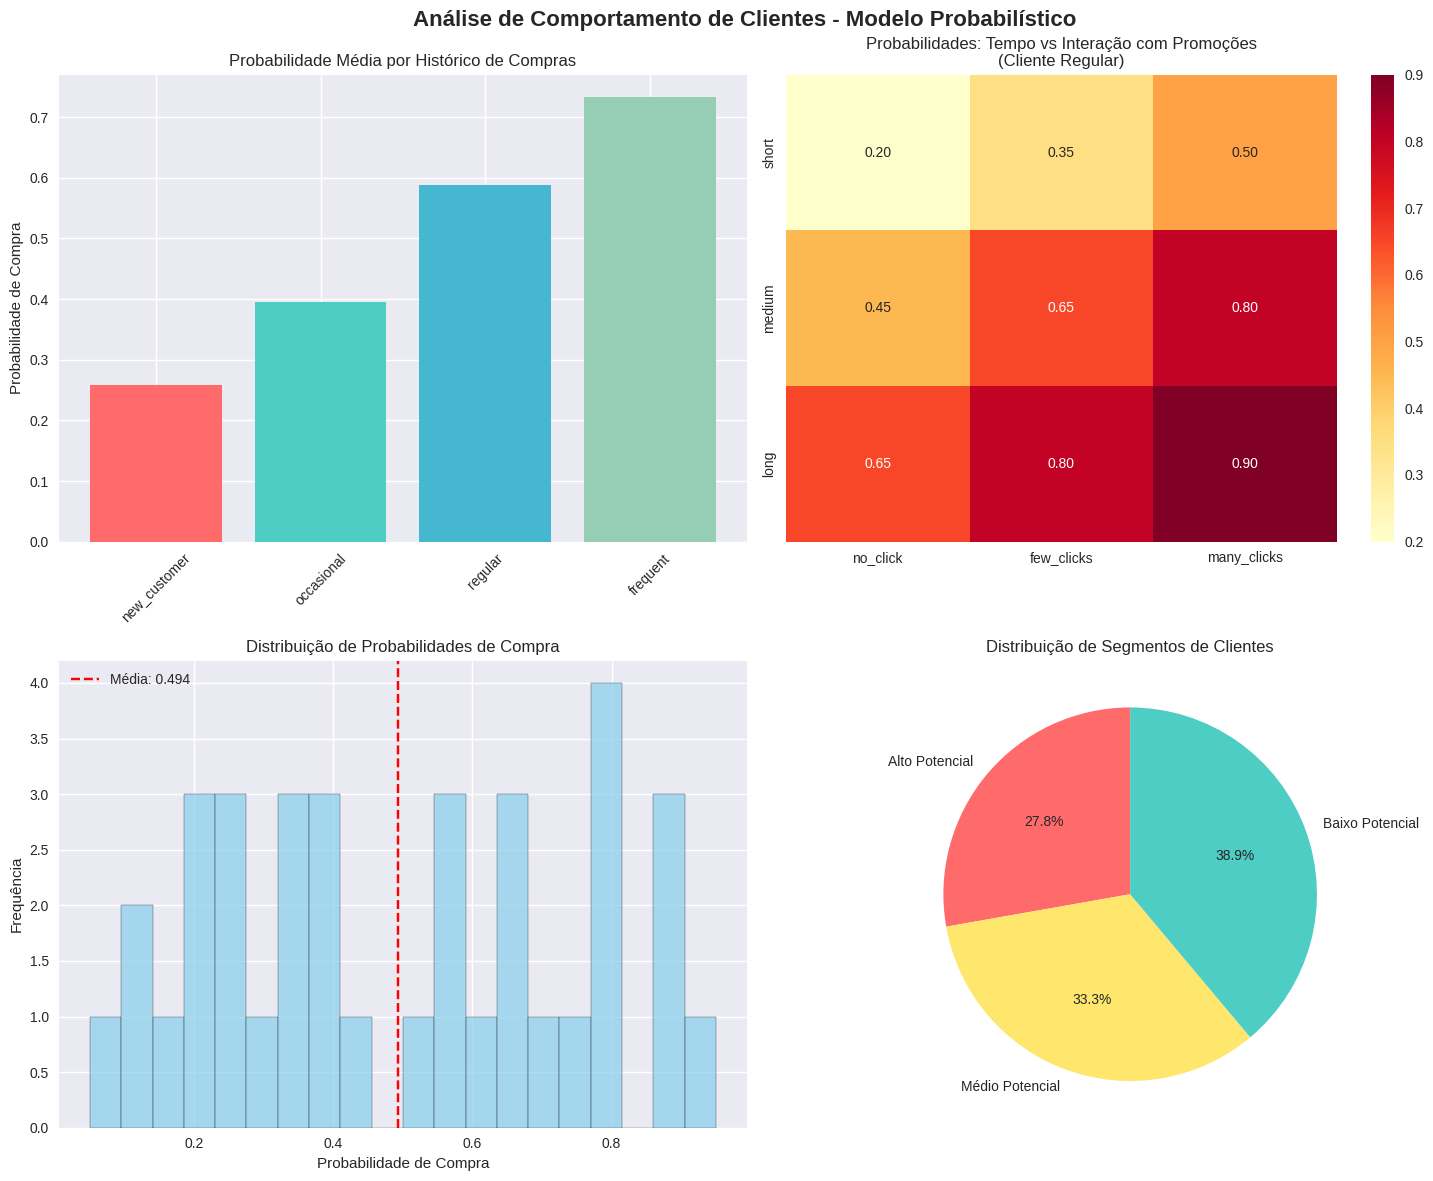

Here is the Python script that generated this plot:
"""
Sistema de Análise de Comportamento de Clientes - Modelo Probabilístico
=====================================================================

Este módulo implementa um modelo probabilístico para análise de comportamento de clientes
em uma loja online, considerando três variáveis principais:
1. Histórico de compras (purchase_history)
2. Tempo no site (time_on_site)
3. Interação com promoções (promotion_interaction)

O modelo utiliza redes bayesianas e o teorema de Bayes para calcular probabilidades
de compra baseadas nas evidências observadas.
"""

import numpy as np
from typing import Dict, List, Tuple, Optional
from dataclasses import dataclass
from enum import Enum
import matplotlib.pyplot as plt
import seaborn as sns


class PurchaseHistory(Enum):
    """Histórico de compras do cliente"""
    NEW_CUSTOMER = "new_customer"      # Cliente novo (sem compras anteriores)
    OCCASIONAL = "occasional"          # Cliente ocasional (1-3 compras)
    REGULAR = "regular"                # Cliente regular (4-10 compras)
    FREQUENT = "frequent"              # Cliente frequente (10+ compras)


class TimeOnSite(Enum):
    """Tempo gasto no site"""
    SHORT = "short"                    # < 2 minutos
    MEDIUM = "medium"                  # 2-10 minutos
    LONG = "long"                      # > 10 minutos


class PromotionInteraction(Enum):
    """Interação com promoções"""
    NO_CLICK = "no_click"              # Não clicou em promoções
    FEW_CLICKS = "few_clicks"          # 1-2 cliques em promoções
    MANY_CLICKS = "many_clicks"        # 3+ cliques em promoções


@dataclass
class CustomerProfile:
    """Perfil do cliente com suas características observadas"""
    purchase_history: PurchaseHistory
    time_on_site: TimeOnSite
    promotion_interaction: PromotionInteraction
    
    def __str__(self):
        return (f"Cliente: {self.purchase_history.value}, "
                f"Tempo: {self.time_on_site.value}, "
                f"Promoções: {self.promotion_interaction.value}")


class CustomerBehaviorModel:
    """
    Modelo probabilístico para análise de comportamento de clientes.
    
    Este modelo utiliza uma rede bayesiana simples onde:
    - Histórico de compras é uma variável independente
    - Tempo no site e interação com promoções são influenciados pelo histórico
    - A probabilidade de compra é influenciada por todas as três variáveis
    """
    
    def __init__(self):
        """Inicializa o modelo com probabilidades baseadas em dados históricos"""
        self._initialize_probabilities()
    
    def _initialize_probabilities(self):
        """Inicializa as probabilidades condicionais baseadas em dados típicos de e-commerce"""
        
        # Probabilidades a priori para histórico de compras
        self.p_purchase_history = {
            PurchaseHistory.NEW_CUSTOMER: 0.40,    # 40% dos visitantes são novos
            PurchaseHistory.OCCASIONAL: 0.30,      # 30% são ocasionais
            PurchaseHistory.REGULAR: 0.20,         # 20% são regulares
            PurchaseHistory.FREQUENT: 0.10         # 10% são frequentes
        }
        
        # Probabilidades condicionais para tempo no site dado o histórico
        self.p_time_given_history = {
            (PurchaseHistory.NEW_CUSTOMER, TimeOnSite.SHORT): 0.60,
            (PurchaseHistory.NEW_CUSTOMER, TimeOnSite.MEDIUM): 0.30,
            (PurchaseHistory.NEW_CUSTOMER, TimeOnSite.LONG): 0.10,
            
            (PurchaseHistory.OCCASIONAL, TimeOnSite.SHORT): 0.40,
            (PurchaseHistory.OCCASIONAL, TimeOnSite.MEDIUM): 0.45,
            (PurchaseHistory.OCCASIONAL, TimeOnSite.LONG): 0.15,
            
            (PurchaseHistory.REGULAR, TimeOnSite.SHORT): 0.25,
            (PurchaseHistory.REGULAR, TimeOnSite.MEDIUM): 0.50,
            (PurchaseHistory.REGULAR, TimeOnSite.LONG): 0.25,
            
            (PurchaseHistory.FREQUENT, TimeOnSite.SHORT): 0.15,
            (PurchaseHistory.FREQUENT, TimeOnSite.MEDIUM): 0.40,
            (PurchaseHistory.FREQUENT, TimeOnSite.LONG): 0.45
        }
        
        # Probabilidades condicionais para interação com promoções dado o histórico
        self.p_promo_given_history = {
            (PurchaseHistory.NEW_CUSTOMER, PromotionInteraction.NO_CLICK): 0.70,
            (PurchaseHistory.NEW_CUSTOMER, PromotionInteraction.FEW_CLICKS): 0.25,
            (PurchaseHistory.NEW_CUSTOMER, PromotionInteraction.MANY_CLICKS): 0.05,
            
            (PurchaseHistory.OCCASIONAL, PromotionInteraction.NO_CLICK): 0.50,
            (PurchaseHistory.OCCASIONAL, PromotionInteraction.FEW_CLICKS): 0.35,
            (PurchaseHistory.OCCASIONAL, PromotionInteraction.MANY_CLICKS): 0.15,
            
            (PurchaseHistory.REGULAR, PromotionInteraction.NO_CLICK): 0.30,
            (PurchaseHistory.REGULAR, PromotionInteraction.FEW_CLICKS): 0.45,
            (PurchaseHistory.REGULAR, PromotionInteraction.MANY_CLICKS): 0.25,
            
            (PurchaseHistory.FREQUENT, PromotionInteraction.NO_CLICK): 0.20,
            (PurchaseHistory.FREQUENT, PromotionInteraction.FEW_CLICKS): 0.40,
            (PurchaseHistory.FREQUENT, PromotionInteraction.MANY_CLICKS): 0.40
        }
        
        # Probabilidades condicionais para compra dado todas as variáveis
        self.p_purchase_given_all = {
            # (histórico, tempo, promoção) -> probabilidade de compra
            (PurchaseHistory.NEW_CUSTOMER, TimeOnSite.SHORT, PromotionInteraction.NO_CLICK): 0.05,
            (PurchaseHistory.NEW_CUSTOMER, TimeOnSite.SHORT, PromotionInteraction.FEW_CLICKS): 0.12,
            (PurchaseHistory.NEW_CUSTOMER, TimeOnSite.SHORT, PromotionInteraction.MANY_CLICKS): 0.20,
            (PurchaseHistory.NEW_CUSTOMER, TimeOnSite.MEDIUM, PromotionInteraction.NO_CLICK): 0.15,
            (PurchaseHistory.NEW_CUSTOMER, TimeOnSite.MEDIUM, PromotionInteraction.FEW_CLICKS): 0.25,
            (PurchaseHistory.NEW_CUSTOMER, TimeOnSite.MEDIUM, PromotionInteraction.MANY_CLICKS): 0.35,
            (PurchaseHistory.NEW_CUSTOMER, TimeOnSite.LONG, PromotionInteraction.NO_CLICK): 0.25,
            (PurchaseHistory.NEW_CUSTOMER, TimeOnSite.LONG, PromotionInteraction.FEW_CLICKS): 0.40,
            (PurchaseHistory.NEW_CUSTOMER, TimeOnSite.LONG, PromotionInteraction.MANY_CLICKS): 0.55,
            
            (PurchaseHistory.OCCASIONAL, TimeOnSite.SHORT, PromotionInteraction.NO_CLICK): 0.10,
            (PurchaseHistory.OCCASIONAL, TimeOnSite.SHORT, PromotionInteraction.FEW_CLICKS): 0.20,
            (PurchaseHistory.OCCASIONAL, TimeOnSite.SHORT, PromotionInteraction.MANY_CLICKS): 0.30,
            (PurchaseHistory.OCCASIONAL, TimeOnSite.MEDIUM, PromotionInteraction.NO_CLICK): 0.25,
            (PurchaseHistory.OCCASIONAL, TimeOnSite.MEDIUM, PromotionInteraction.FEW_CLICKS): 0.40,
            (PurchaseHistory.OCCASIONAL, TimeOnSite.MEDIUM, PromotionInteraction.MANY_CLICKS): 0.55,
            (PurchaseHistory.OCCASIONAL, TimeOnSite.LONG, PromotionInteraction.NO_CLICK): 0.40,
            (PurchaseHistory.OCCASIONAL, TimeOnSite.LONG, PromotionInteraction.FEW_CLICKS): 0.60,
            (PurchaseHistory.OCCASIONAL, TimeOnSite.LONG, PromotionInteraction.MANY_CLICKS): 0.75,
            
            (PurchaseHistory.REGULAR, TimeOnSite.SHORT, PromotionInteraction.NO_CLICK): 0.20,
            (PurchaseHistory.REGULAR, TimeOnSite.SHORT, PromotionInteraction.FEW_CLICKS): 0.35,
            (PurchaseHistory.REGULAR, TimeOnSite.SHORT, PromotionInteraction.MANY_CLICKS): 0.50,
            (PurchaseHistory.REGULAR, TimeOnSite.MEDIUM, PromotionInteraction.NO_CLICK): 0.45,
            (PurchaseHistory.REGULAR, TimeOnSite.MEDIUM, PromotionInteraction.FEW_CLICKS): 0.65,
            (PurchaseHistory.REGULAR, TimeOnSite.MEDIUM, PromotionInteraction.MANY_CLICKS): 0.80,
            (PurchaseHistory.REGULAR, TimeOnSite.LONG, PromotionInteraction.NO_CLICK): 0.65,
            (PurchaseHistory.REGULAR, TimeOnSite.LONG, PromotionInteraction.FEW_CLICKS): 0.80,
            (PurchaseHistory.REGULAR, TimeOnSite.LONG, PromotionInteraction.MANY_CLICKS): 0.90,
            
            (PurchaseHistory.FREQUENT, TimeOnSite.SHORT, PromotionInteraction.NO_CLICK): 0.35,
            (PurchaseHistory.FREQUENT, TimeOnSite.SHORT, PromotionInteraction.FEW_CLICKS): 0.55,
            (PurchaseHistory.FREQUENT, TimeOnSite.SHORT, PromotionInteraction.MANY_CLICKS): 0.70,
            (PurchaseHistory.FREQUENT, TimeOnSite.MEDIUM, PromotionInteraction.NO_CLICK): 0.65,
            (PurchaseHistory.FREQUENT, TimeOnSite.MEDIUM, PromotionInteraction.FEW_CLICKS): 0.80,
            (PurchaseHistory.FREQUENT, TimeOnSite.MEDIUM, PromotionInteraction.MANY_CLICKS): 0.90,
            (PurchaseHistory.FREQUENT, TimeOnSite.LONG, PromotionInteraction.NO_CLICK): 0.80,
            (PurchaseHistory.FREQUENT, TimeOnSite.LONG, PromotionInteraction.FEW_CLICKS): 0.90,
            (PurchaseHistory.FREQUENT, TimeOnSite.LONG, PromotionInteraction.MANY_CLICKS): 0.95
        }
    
    def calculate_purchase_probability(self, customer: CustomerProfile) -> float:
        """
        Calcula a probabilidade de compra para um cliente específico usando o teorema de Bayes.
        
        Args:
            customer: Perfil do cliente com suas características observadas
            
        Returns:
            Probabilidade de compra (0.0 a 1.0)
        """
        # Busca a probabilidade direta na tabela de probabilidades condicionais
        key = (customer.purchase_history, customer.time_on_site, customer.promotion_interaction)
        
        if key in self.p_purchase_given_all:
            return self.p_purchase_given_all[key]
        else:
            # Fallback: calcula usando Bayes se a combinação não estiver na tabela
            return self._calculate_bayesian_probability(customer)
    
    def _calculate_bayesian_probability(self, customer: CustomerProfile) -> float:
        """
        Calcula a probabilidade usando o teorema de Bayes quando não há dados diretos.
        
        P(Compra | Histórico, Tempo, Promoção) = 
        P(Tempo, Promoção | Compra, Histórico) * P(Compra | Histórico) / P(Tempo, Promoção | Histórico)
        """
        # Probabilidade base do histórico
        p_history = self.p_purchase_history[customer.purchase_history]
        
        # Probabilidades condicionais
        p_time_given_history = self.p_time_given_history.get(
            (customer.purchase_history, customer.time_on_site), 0.5
        )
        p_promo_given_history = self.p_promo_given_history.get(
            (customer.purchase_history, customer.promotion_interaction), 0.5
        )
        
        # Estimativa simplificada: assume independência entre tempo e promoção
        # P(Tempo, Promoção | Histórico) ≈ P(Tempo | Histórico) * P(Promoção | Histórico)
        p_evidence_given_history = p_time_given_history * p_promo_given_history
        
        # Probabilidade de compra baseada no histórico (estimativa)
        p_purchase_given_history = {
            PurchaseHistory.NEW_CUSTOMER: 0.20,
            PurchaseHistory.OCCASIONAL: 0.40,
            PurchaseHistory.REGULAR: 0.65,
            PurchaseHistory.FREQUENT: 0.80
        }[customer.purchase_history]
        
        # Aplica o teorema de Bayes
        if p_evidence_given_history > 0:
            # Ajusta a probabilidade baseada nas evidências observadas
            evidence_multiplier = (p_time_given_history * p_promo_given_history) / 0.25  # normalização
            adjusted_probability = min(0.95, p_purchase_given_history * evidence_multiplier)
            return adjusted_probability
        else:
            return p_purchase_given_history
    
    def analyze_customer_segments(self) -> Dict[str, List[Tuple[CustomerProfile, float]]]:
        """
        Analisa diferentes segmentos de clientes e suas probabilidades de compra.
        
        Returns:
            Dicionário com segmentos de clientes e suas probabilidades
        """
        segments = {
            "Alto Potencial": [],
            "Médio Potencial": [],
            "Baixo Potencial": []
        }
        
        # Gera todas as combinações possíveis
        for history in PurchaseHistory:
            for time in TimeOnSite:
                for promo in PromotionInteraction:
                    customer = CustomerProfile(history, time, promo)
                    probability = self.calculate_purchase_probability(customer)
                    
                    if probability >= 0.7:
                        segments["Alto Potencial"].append((customer, probability))
                    elif probability >= 0.4:
                        segments["Médio Potencial"].append((customer, probability))
                    else:
                        segments["Baixo Potencial"].append((customer, probability))
        
        # Ordena por probabilidade decrescente
        for segment in segments:
            segments[segment].sort(key=lambda x: x[1], reverse=True)
        
        return segments
    
    def get_recommendations(self, customer: CustomerProfile) -> List[str]:
        """
        Gera recomendações baseadas no perfil do cliente.
        
        Args:
            customer: Perfil do cliente
            
        Returns:
            Lista de recomendações personalizadas
        """
        probability = self.calculate_purchase_probability(customer)
        recommendations = []
        
        if probability < 0.3:
            recommendations.extend([
                "Exibir promoções mais atrativas na página inicial",
                "Enviar email com desconto especial",
                "Mostrar produtos em destaque",
                "Implementar pop-up com oferta limitada"
            ])
        elif probability < 0.6:
            recommendations.extend([
                "Mostrar produtos relacionados ao histórico",
                "Exibir avaliações de outros clientes",
                "Oferecer frete grátis",
                "Sugerir produtos complementares"
            ])
        else:
            recommendations.extend([
                "Facilitar o processo de checkout",
                "Mostrar produtos premium",
                "Oferecer programa de fidelidade",
                "Exibir produtos em estoque limitado"
            ])
        
        return recommendations
    
    def simulate_customer_scenarios(self, num_scenarios: int = 100) -> Dict[str, float]:
        """
        Simula cenários de clientes para análise estatística.
        
        Args:
            num_scenarios: Número de cenários para simular
            
        Returns:
            Estatísticas dos cenários simulados
        """
        probabilities = []
        
        for _ in range(num_scenarios):
            # Seleciona aleatoriamente um perfil de cliente
            history = np.random.choice(list(PurchaseHistory), 
                                    p=list(self.p_purchase_history.values()))
            time = np.random.choice(list(TimeOnSite))
            promo = np.random.choice(list(PromotionInteraction))
            
            customer = CustomerProfile(history, time, promo)
            prob = self.calculate_purchase_probability(customer)
            probabilities.append(prob)
        
        return {
            "média": np.mean(probabilities),
            "mediana": np.median(probabilities),
            "desvio_padrão": np.std(probabilities),
            "mínimo": np.min(probabilities),
            "máximo": np.max(probabilities),
            "percentil_25": np.percentile(probabilities, 25),
            "percentil_75": np.percentile(probabilities, 75)
        }


def create_visualization(model: CustomerBehaviorModel):
    """
    Cria visualizações do modelo de comportamento de clientes.
    
    Args:
        model: Instância do modelo de comportamento
    """
    # Configuração do estilo
    plt.style.use('seaborn-v0_8')
    fig, axes = plt.subplots(2, 2, figsize=(15, 12))
    fig.suptitle('Análise de Comportamento de Clientes - Modelo Probabilístico', 
                 fontsize=16, fontweight='bold')
    
    # 1. Distribuição de probabilidades por histórico
    histories = list(PurchaseHistory)
    avg_probs = []
    
    for history in histories:
        probs = []
        for time in TimeOnSite:
            for promo in PromotionInteraction:
                customer = CustomerProfile(history, time, promo)
                probs.append(model.calculate_purchase_probability(customer))
        avg_probs.append(np.mean(probs))
    
    axes[0, 0].bar([h.value for h in histories], avg_probs, 
                   color=['#FF6B6B', '#4ECDC4', '#45B7D1', '#96CEB4'])
    axes[0, 0].set_title('Probabilidade Média por Histórico de Compras')
    axes[0, 0].set_ylabel('Probabilidade de Compra')
    axes[0, 0].tick_params(axis='x', rotation=45)
    
    # 2. Heatmap de probabilidades
    heatmap_data = np.zeros((len(TimeOnSite), len(PromotionInteraction)))
    time_labels = [t.value for t in TimeOnSite]
    promo_labels = [p.value for p in PromotionInteraction]
    
    for i, time in enumerate(TimeOnSite):
        for j, promo in enumerate(PromotionInteraction):
            # Usa cliente regular como exemplo
            customer = CustomerProfile(PurchaseHistory.REGULAR, time, promo)
            heatmap_data[i, j] = model.calculate_purchase_probability(customer)
    
    sns.heatmap(heatmap_data, annot=True, fmt='.2f', cmap='YlOrRd',
                xticklabels=promo_labels, yticklabels=time_labels, ax=axes[0, 1])
    axes[0, 1].set_title('Probabilidades: Tempo vs Interação com Promoções\n(Cliente Regular)')
    
    # 3. Distribuição de probabilidades
    all_probs = []
    for history in PurchaseHistory:
        for time in TimeOnSite:
            for promo in PromotionInteraction:
                customer = CustomerProfile(history, time, promo)
                all_probs.append(model.calculate_purchase_probability(customer))
    
    axes[1, 0].hist(all_probs, bins=20, alpha=0.7, color='skyblue', edgecolor='black')
    axes[1, 0].axvline(np.mean(all_probs), color='red', linestyle='--', 
                       label=f'Média: {np.mean(all_probs):.3f}')
    axes[1, 0].set_title('Distribuição de Probabilidades de Compra')
    axes[1, 0].set_xlabel('Probabilidade de Compra')
    axes[1, 0].set_ylabel('Frequência')
    axes[1, 0].legend()
    
    # 4. Segmentação de clientes
    segments = model.analyze_customer_segments()
    segment_sizes = [len(segments[seg]) for seg in segments.keys()]
    segment_labels = list(segments.keys())
    
    colors = ['#FF6B6B', '#FFE66D', '#4ECDC4']
    axes[1, 1].pie(segment_sizes, labels=segment_labels, autopct='%1.1f%%', 
                   colors=colors, startangle=90)
    axes[1, 1].set_title('Distribuição de Segmentos de Clientes')
    
    plt.tight_layout()
    plt.show()


def main():
    """
    Função principal para demonstrar o uso do modelo de comportamento de clientes.
    """
    print("=" * 80)
    print("SISTEMA DE ANÁLISE DE COMPORTAMENTO DE CLIENTES")
    print("Modelo Probabilístico para Loja Online")
    print("=" * 80)
    
    # Cria o modelo
    model = CustomerBehaviorModel()
    
    # Exemplos de clientes
    customers = [
        CustomerProfile(PurchaseHistory.NEW_CUSTOMER, TimeOnSite.SHORT, PromotionInteraction.NO_CLICK),
        CustomerProfile(PurchaseHistory.REGULAR, TimeOnSite.MEDIUM, PromotionInteraction.FEW_CLICKS),
        CustomerProfile(PurchaseHistory.FREQUENT, TimeOnSite.LONG, PromotionInteraction.MANY_CLICKS),
        CustomerProfile(PurchaseHistory.OCCASIONAL, TimeOnSite.LONG, PromotionInteraction.MANY_CLICKS)
    ]
    
    print("\n1. ANÁLISE DE CLIENTES INDIVIDUAIS:")
    print("-" * 50)
    
    for i, customer in enumerate(customers, 1):
        probability = model.calculate_purchase_probability(customer)
        recommendations = model.get_recommendations(customer)
        
        print(f"\nCliente {i}: {customer}")
        print(f"Probabilidade de Compra: {probability:.1%}")
        print("Recomendações:")
        for rec in recommendations[:3]:  # Mostra apenas as 3 primeiras
            print(f"  • {rec}")
    
    print("\n\n2. ANÁLISE DE SEGMENTOS:")
    print("-" * 50)
    
    segments = model.analyze_customer_segments()
    for segment_name, customers_list in segments.items():
        print(f"\n{segment_name} ({len(customers_list)} perfis):")
        for customer, prob in customers_list[:3]:  # Mostra apenas os 3 primeiros
            print(f"  • {customer} - {prob:.1%}")
        if len(customers_list) > 3:
            print(f"  ... e mais {len(customers_list) - 3} perfis")
    
    print("\n\n3. SIMULAÇÃO ESTATÍSTICA:")
    print("-" * 50)
    
    stats = model.simulate_customer_scenarios(1000)
    print("Estatísticas de 1000 cenários simulados:")
    for stat_name, value in stats.items():
        print(f"  {stat_name.replace('_', ' ').title()}: {value:.3f}")
    
    print("\n\n4. INTERPRETAÇÃO DOS RESULTADOS:")
    print("-" * 50)
    print("""
    O modelo probabilístico considera:
    
    • Histórico de Compras: Clientes com histórico mais extenso tendem a ter
      maior probabilidade de compra, refletindo fidelidade e confiança.
    
    • Tempo no Site: Mais tempo navegando indica maior interesse e intenção
      de compra, especialmente quando combinado com interação com promoções.
    
    • Interação com Promoções: Cliques em promoções demonstram engajamento
      e interesse em ofertas, aumentando a probabilidade de conversão.
    
    • Combinações Sinérgicas: O modelo captura como essas variáveis se
      influenciam mutuamente, criando perfis de clientes mais precisos.
    """)
    
    # Cria visualizações
    print("\n5. GERANDO VISUALIZAÇÕES...")
    print("-" * 50)
    try:
        create_visualization(model)
        print("Visualizações criadas com sucesso!")
    except ImportError:
        print("Bibliotecas de visualização não disponíveis. Instale matplotlib e seaborn para ver os gráficos.")
    except Exception as e:
        print(f"Erro ao criar visualizações: {e}")
    
    print("\n" + "=" * 80)
    print("ANÁLISE CONCLUÍDA")
    print("=" * 80)


if __name__ == "__main__":
    main()
